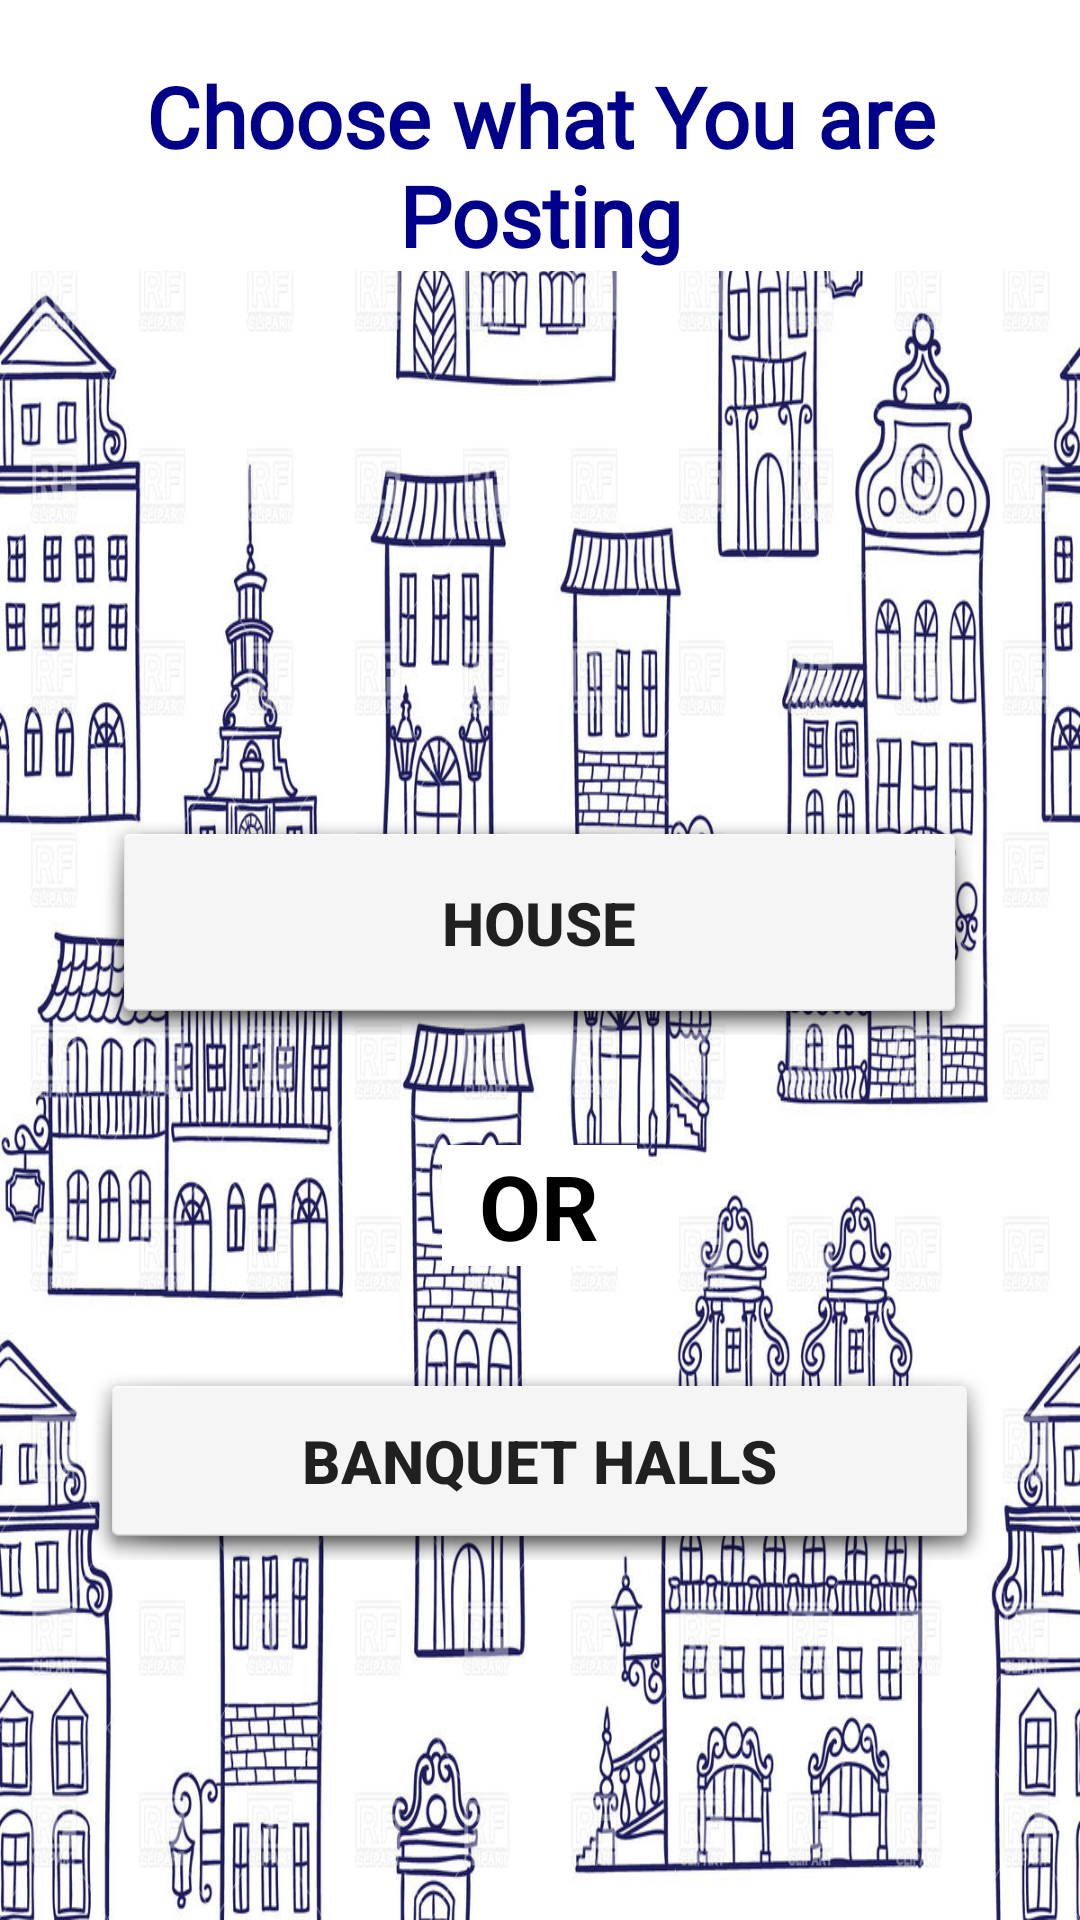

Write the Android layout XML for this screen, with the resource values it uses.
<!-- AndroidManifest.xml: application theme AppTheme -->
<!-- res/layout/activity_choose.xml -->
<?xml version="1.0" encoding="utf-8"?>

<RelativeLayout xmlns:android="http://schemas.android.com/apk/res/android"
    xmlns:app="http://schemas.android.com/apk/res-auto"
    xmlns:tools="http://schemas.android.com/tools"
    android:layout_width="match_parent"
    android:layout_height="match_parent"
    android:background="@drawable/house2"
    tools:context=".Choose">

    <android.support.v7.widget.AppCompatTextView
        android:layout_width="match_parent"
        android:layout_height="wrap_content"
        android:text="@string/choose"
        android:textSize="28sp"
        android:fontFamily="@font/futur"
        android:textStyle="bold"
        android:textColor="@color/darkblue"
        android:textAlignment="center"
        android:paddingTop="20dp"
        android:background="@color/white"/>

    <Button
        android:id="@+id/banquet"
        android:layout_width="301dp"
        android:layout_height="66dp"
        android:layout_alignParentBottom="true"
        android:layout_centerHorizontal="true"
        android:layout_marginStart="40dp"
        android:layout_marginBottom="120dp"
        android:background="@android:drawable/dialog_holo_light_frame"
        android:text="@string/Banquet_halls"
        android:textSize="20sp"
        android:textStyle="bold"
        app:layout_constraintStart_toStartOf="parent"
        tools:ignore="MissingConstraints"
        tools:layout_editor_absoluteY="158dp" />

    <Button
        android:id="@+id/house"
        android:layout_width="293dp"
        android:layout_height="75dp"
        android:layout_alignParentBottom="true"
        android:layout_centerHorizontal="true"
        android:layout_marginBottom="295dp"
        android:background="@android:drawable/dialog_holo_light_frame"
        android:text="@string/house"
        android:textSize="20sp"
        android:textStyle="bold"
        tools:layout_editor_absoluteX="53dp"
        tools:layout_editor_absoluteY="273dp" />

    <TextView
        android:id="@+id/textView2"
        android:layout_width="65dp"
        android:layout_height="wrap_content"
        android:layout_alignParentBottom="true"
        android:layout_centerHorizontal="true"
        android:layout_marginBottom="218dp"
        android:background="@color/white"
        android:text="@string/or"
        android:textAlignment="center"
        android:textColor="#000000"
        android:textSize="30sp"
        android:textStyle="bold"
        tools:layout_editor_absoluteX="163dp"
        tools:layout_editor_absoluteY="245dp" />


</RelativeLayout>
<!-- resources referenced by this layout -->
<resources>
  <color name="darkblue">#00008B</color>
  <color name="white">#FFFFFF</color>
  <!-- drawable house2: jpg bitmap (drawable, 480055 bytes) -->
  <string name="Banquet_halls">Banquet Halls</string>
  <string name="choose">Choose what You are Posting</string>
  <string name="house">House</string>
  <string name="or">OR</string>
  <style name="AppTheme" parent="Theme.AppCompat.Light.DarkActionBar">
          
          <item name="colorPrimary">@color/colorPrimary</item>
          <item name="colorPrimaryDark">@color/colorPrimaryDark</item>
          <item name="colorAccent">@color/colorAccent</item>
      </style>
  <color name="colorPrimary">#3F51B5</color>
  <color name="colorPrimaryDark">#303F9F</color>
  <color name="colorAccent">#FF4081</color>
</resources>
